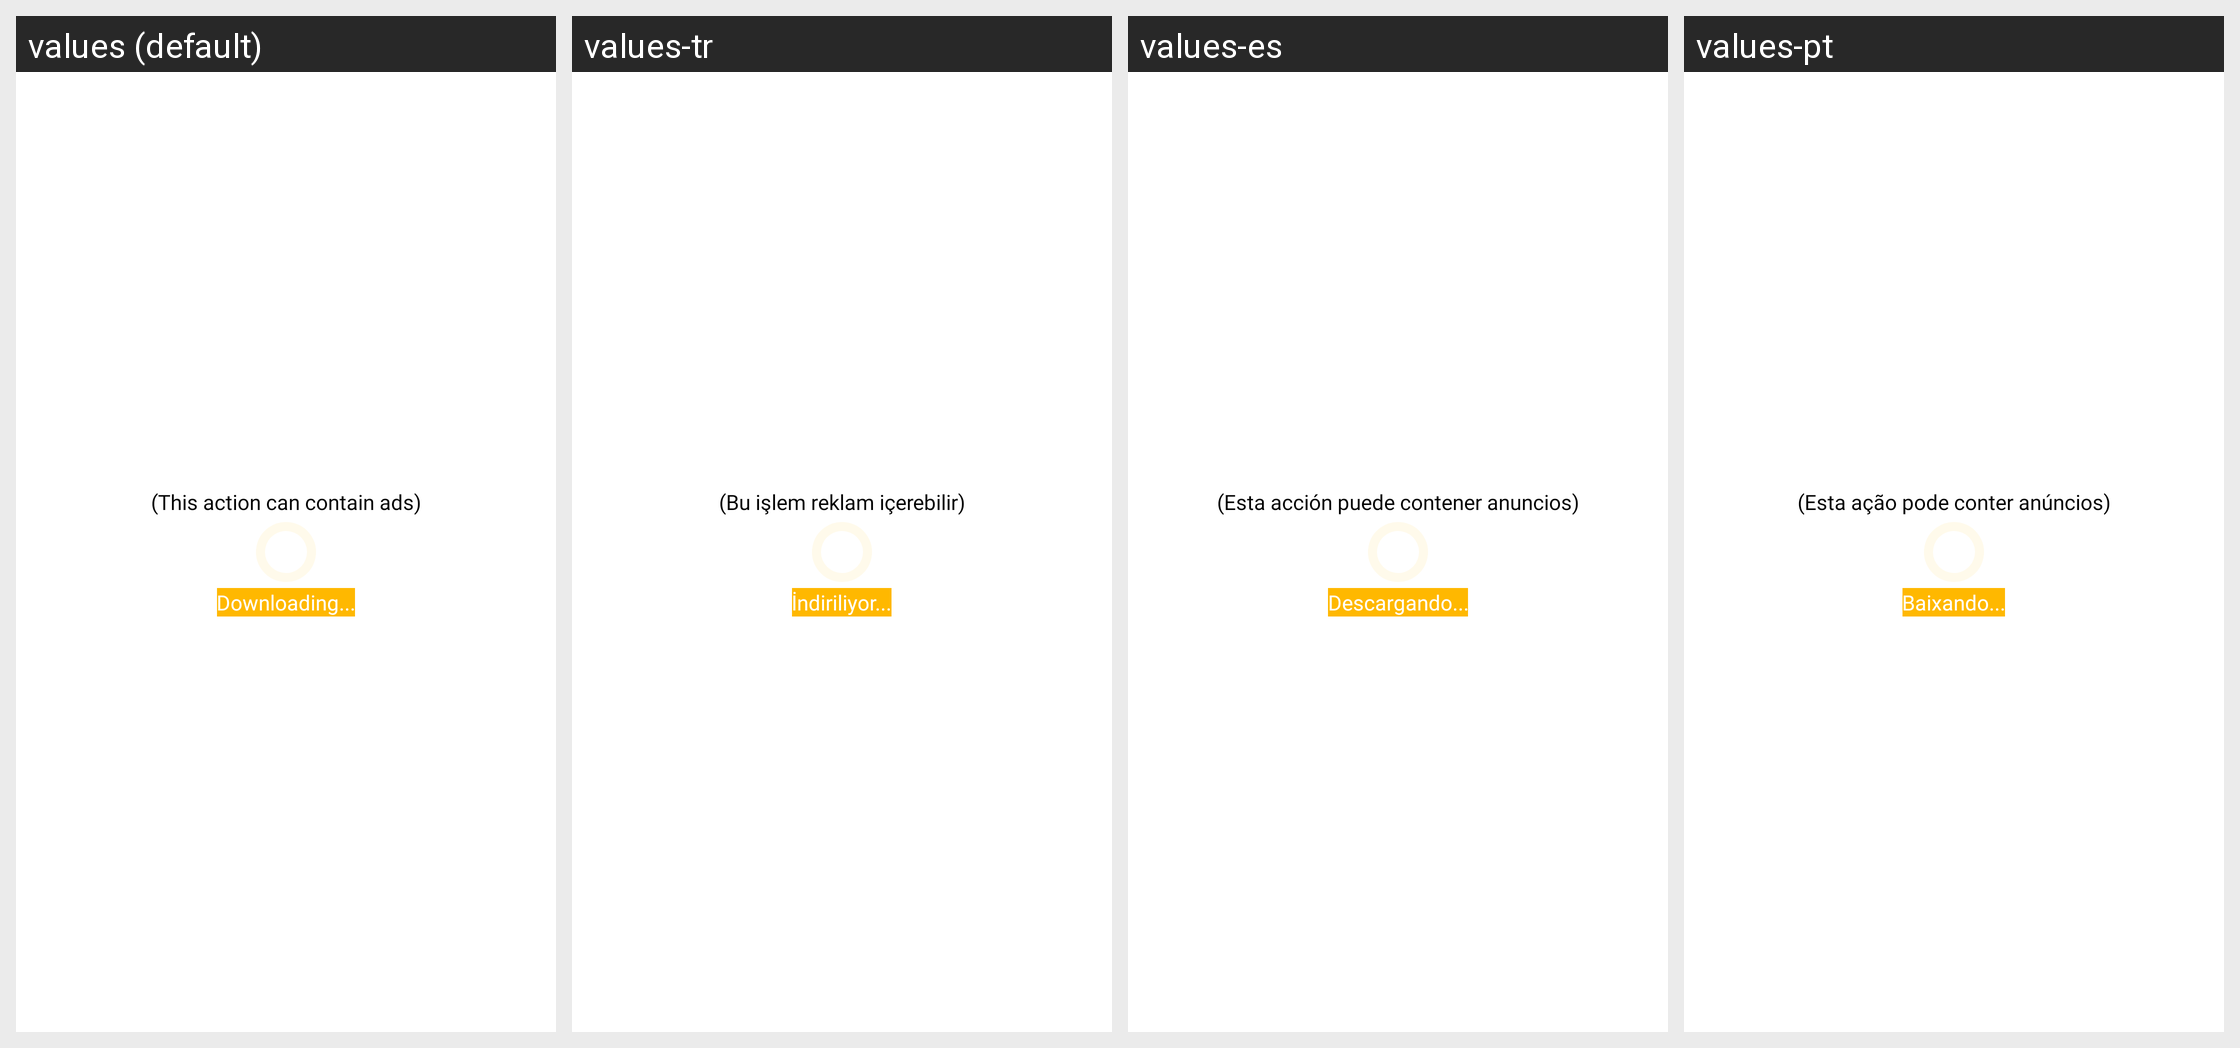

Translations of the strings shown on this Android screen, per locale in the grid:
Android screen res/layout/dialog_load_video.xml rendered under 4 locales, left to right: values (default), values-tr, values-es, values-pt. Device: Nexus 5 (rendered at 1080×1920; each locale shown at half size, 540×960, under a caption strip naming it); theme Theme.ArSketch.
Other locales in the repository, not shown: values-de, values-en, values-fr, values-hi, values-it, values-ja, values-ko, values-th, values-ur, values-vi, values-zh-rCN, values-zh-rTW.
Strings drawn on this screen, with the default value and each locale's value (text and hints the layout hard-codes, and strings that could not be matched under every locale, appear in the picture but are not listed):

this_action_can_contain_ads
  values: (This action can contain ads)
  values-tr: (Bu işlem reklam içerebilir)
  values-es: (Esta acción puede contener anuncios)
  values-pt: (Esta ação pode conter anúncios)

downloading
  values: Downloading...
  values-tr: İndiriliyor...
  values-es: Descargando...
  values-pt: Baixando...
